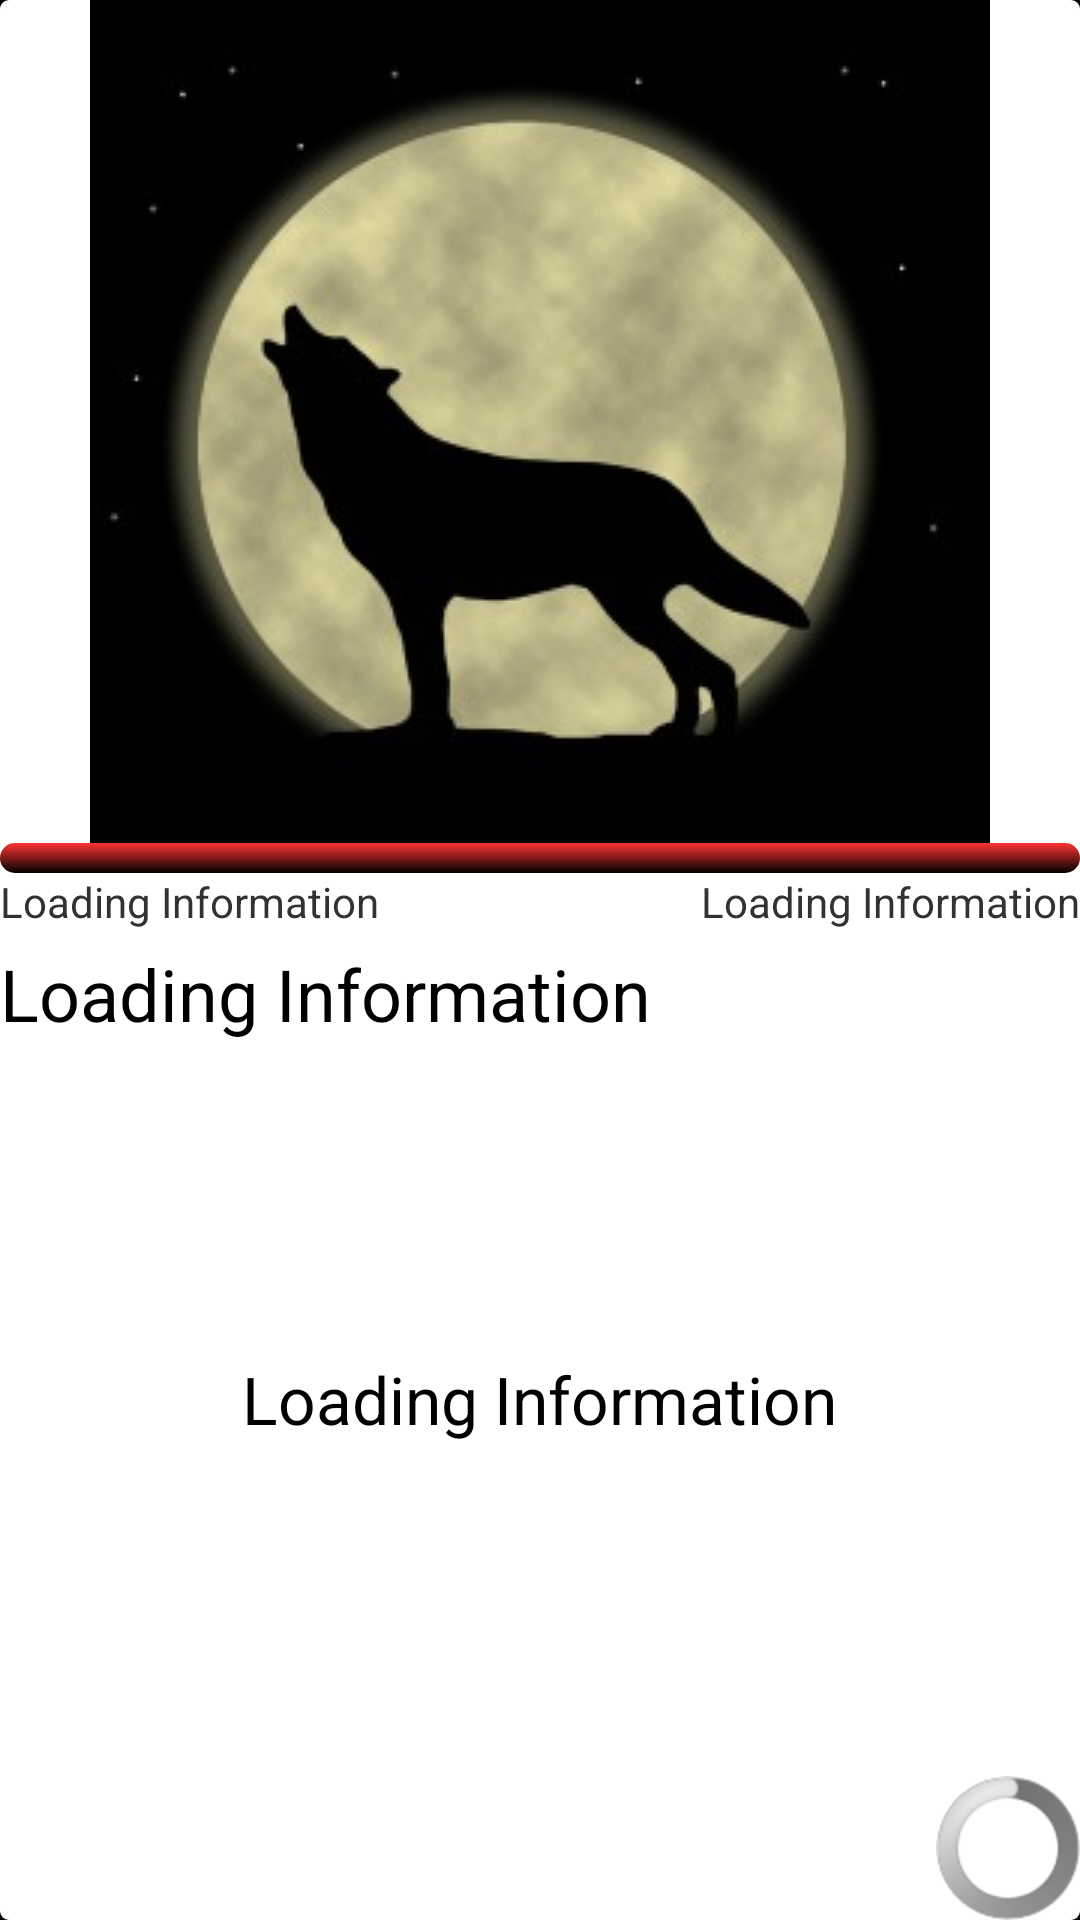

Write the Android layout XML for this screen, with the resource values it uses.
<!-- AndroidManifest.xml: application theme AppTheme -->
<!-- res/layout/activity_user.xml -->
<LinearLayout xmlns:android="http://schemas.android.com/apk/res/android"
    xmlns:tools="http://schemas.android.com/tools"
    android:id="@+id/LinearLayout1"
    android:layout_width="match_parent"
    android:layout_height="match_parent"
    android:orientation="vertical"
    tools:context=".UserActivity" >

        <ViewFlipper
            android:id="@+id/view_flipper"
            android:layout_width="fill_parent"
            android:layout_height="fill_parent"
            android:layout_margin="0dip"
            tools:ignore="UselessParent" >
           
        
       
       
                   <RelativeLayout
                    android:id="@+id/gameInfoView"
                    android:layout_width="fill_parent"
                    android:layout_height="fill_parent"
                    android:background="@drawable/bg_transition"
                    android:orientation="vertical" >   

				    <ImageView
				        android:id="@+id/imageView1"
				        android:layout_width="fill_parent"
				        android:layout_height="wrap_content"
				        android:layout_centerHorizontal="true"
				        android:layout_alignParentTop="true"
				        android:contentDescription="@string/werewolf"
				        android:src="@drawable/werewolf" />

				    <TextView
				        android:id="@+id/overviewGameSum"
				        android:layout_width="wrap_content"
				        android:layout_height="wrap_content"
				        android:layout_alignParentLeft="true"
				        android:layout_below="@+id/playerWerewolfBar"
				        android:layout_marginTop="24dp"
				        android:text="@string/loading"
				        android:textColor="@color/black" 
				        android:textSize="24sp"/>

				    <ProgressBar
				        android:id="@+id/gameOverviewLoadingBar"
				        android:layout_width="wrap_content"
				        android:layout_height="wrap_content"
				        android:layout_alignParentBottom="true"
				        android:layout_alignParentRight="true"
				        />

				    <ProgressBar
				        android:id="@+id/playerWerewolfBar"
				        style="?android:attr/progressBarStyleHorizontal"
				        android:layout_width="fill_parent"
				        android:layout_height="wrap_content"
				        android:layout_alignParentLeft="true"
				        android:indeterminate="false"
					    android:maxHeight="10dip"
					    android:minHeight="10dip"
				        android:layout_below="@+id/imageView1"
				        android:progressDrawable="@drawable/werewolf_progress"
				        android:progress="0" />

				    <TextView
				        android:id="@+id/playerTownsCountText"
				        android:layout_width="wrap_content"
				        android:layout_height="wrap_content"
				        android:layout_alignParentLeft="true"
				        android:layout_below="@+id/playerWerewolfBar"
				        android:text="@string/loading"
				        android:textAppearance="?android:attr/textAppearanceSmall" />

				    <TextView
				        android:id="@+id/playerWerewolfCountText"
				        android:layout_width="wrap_content"
				        android:layout_height="wrap_content"
				        android:layout_alignBaseline="@+id/playerTownsCountText"
				        android:layout_alignBottom="@+id/playerTownsCountText"
				        android:layout_alignParentRight="true"
				        android:text="@string/loading"
				        android:textAppearance="?android:attr/textAppearanceSmall" />

				    <TextView
				        android:id="@+id/playerStatusText"
				        android:layout_width="wrap_content"
				        android:layout_height="wrap_content"
				        android:layout_below="@+id/overviewGameSum"
				        android:layout_centerHorizontal="true"
				        android:layout_marginTop="48dp"
				        android:text=""
				        android:textColor="@color/black"
				        android:textSize="24sp" />

				    <TextView
				        android:id="@+id/timerText"
				        android:layout_width="wrap_content"
				        android:layout_height="wrap_content"
				        android:layout_below="@+id/playerStatusText"
				        android:layout_centerHorizontal="true"
				        android:layout_marginTop="24dp"
				        android:text="@string/loading"
				        android:textAppearance="?android:attr/textAppearanceLarge"
				        android:textColor="@color/black" />
				    
            </RelativeLayout>
           
             
           

			
           	
           	
           	<LinearLayout 
           	    android:id="@+id/player_kills"
			    android:layout_width="match_parent"
			    android:layout_height="match_parent"
			    android:background="@drawable/bg_transition"
			    android:orientation="vertical">
			
		        <LinearLayout
	                android:id="@+id/killListLabels"
	                android:layout_width="match_parent"
	                android:layout_height="wrap_content"
	                android:background="@drawable/bg_transition"
	                android:orientation="horizontal" >
	                
	                <TextView android:id="@+id/killedByLabel"
	                	android:layout_height="wrap_content"
	                	android:layout_width="wrap_content"
	                	android:layout_gravity="left"
	                	android:textSize="16sp"
	                	android:paddingRight="20dp"
	                	android:text="@string/killedByLabel" />
	                
	              	<TextView android:id="@+id/victimLabel"
	                	android:layout_height="wrap_content"
	                	android:layout_width="wrap_content"
	                	android:textSize="16sp"
	                	android:paddingRight="60dp"
	                	android:text="@string/victimLabel" />
	              	
	              	<TextView android:id="@+id/victimRoleLabel"
	                	android:layout_height="wrap_content"
	                	android:layout_width="wrap_content"
	                	android:textSize="16sp"
	                	android:paddingRight="20dp"
	                	android:text="@string/victimRoleLabel" />
	              	
	              	<TextView android:id="@+id/timeOfDeathLabel"
	                	android:layout_height="wrap_content"
	                	android:layout_width="fill_parent"
	                	android:gravity="right"
	                	android:textSize="16sp"
	                	android:text="@string/timeOfDeathLabel" />
	                
	                
	            </LinearLayout>
           	    
				<ListView android:id="@+id/player_kill_list"
				          android:layout_height="0dip"
				          android:layout_width="match_parent"
				          android:background="@drawable/bg_transition"
				          android:layout_weight="1"
				          android:cacheColorHint="@color/white" />
				
			</LinearLayout>


        </ViewFlipper>
</LinearLayout>
<!-- resources referenced by this layout -->
<resources>
  <color name="black">#000000</color>
  <color name="white">#FFFFFF</color>
  <!-- drawable bg_transition (drawable) -->
  <?xml version="1.0" encoding="utf-8"?>
  <transition xmlns:android="http://schemas.android.com/apk/res/android" >
      <item>
          <shape>
              <solid android:color="#FFFFFF" />
              <corners android:radius="3dp" />
          </shape>
      </item>
      
      <item>
          <shape>
              <solid android:color="#000000" />
              <corners android:radius="3dp" />
          </shape>
      </item>
  
  </transition>
  <!-- drawable werewolf: jpg bitmap (drawable-mdpi, 12121 bytes) -->
  <!-- drawable werewolf_progress (drawable) -->
  <?xml version="1.0" encoding="utf-8"?>
  <layer-list xmlns:android="http://schemas.android.com/apk/res/android">
  <item android:id="@android:id/background">
      <shape>
          <corners android:radius="5dip" />
          <gradient
                  android:startColor="#FF3333"
                  android:endColor="#000000"
                  android:angle="270"
          />
      </shape>
  </item>
  
  <item android:id="@android:id/secondaryProgress">
      <clip>
          <shape>
              <corners android:radius="5dip" />
              <gradient
                      android:startColor="#ff00d300"
                      android:centerColor="#ff00b600"
                      android:centerY="0.75"
                      android:endColor="#ff0acb00"
                      android:angle="270"
              />
          </shape>
      </clip>
  </item>
  <item
      android:id="@android:id/progress"
  >
      <clip>
          <shape>
              <corners
                  android:radius="5dip" />
              <gradient
                  android:startColor="#FFDE5C"
                  android:centerColor="#FFE88F"
                  android:centerY="0.75"
                  android:endColor="#FFFDF55a"
                  android:angle="270"
                  />
          </shape>
      </clip>
  </item>
  
  </layer-list>
  <string name="killedByLabel">Killed By</string>
  <string name="loading">Loading Information</string>
  <string name="timeOfDeathLabel">Time</string>
  <string name="victimLabel">Victim</string>
  <string name="victimRoleLabel">Role</string>
  <string name="werewolf">Werewolf Image</string>
  <style name="AppTheme" parent="android:Theme.Light">
          <item name="android:windowBackground">@color/black</item>
          <item name="android:colorBackground">@color/black</item>
          
      </style>
</resources>
